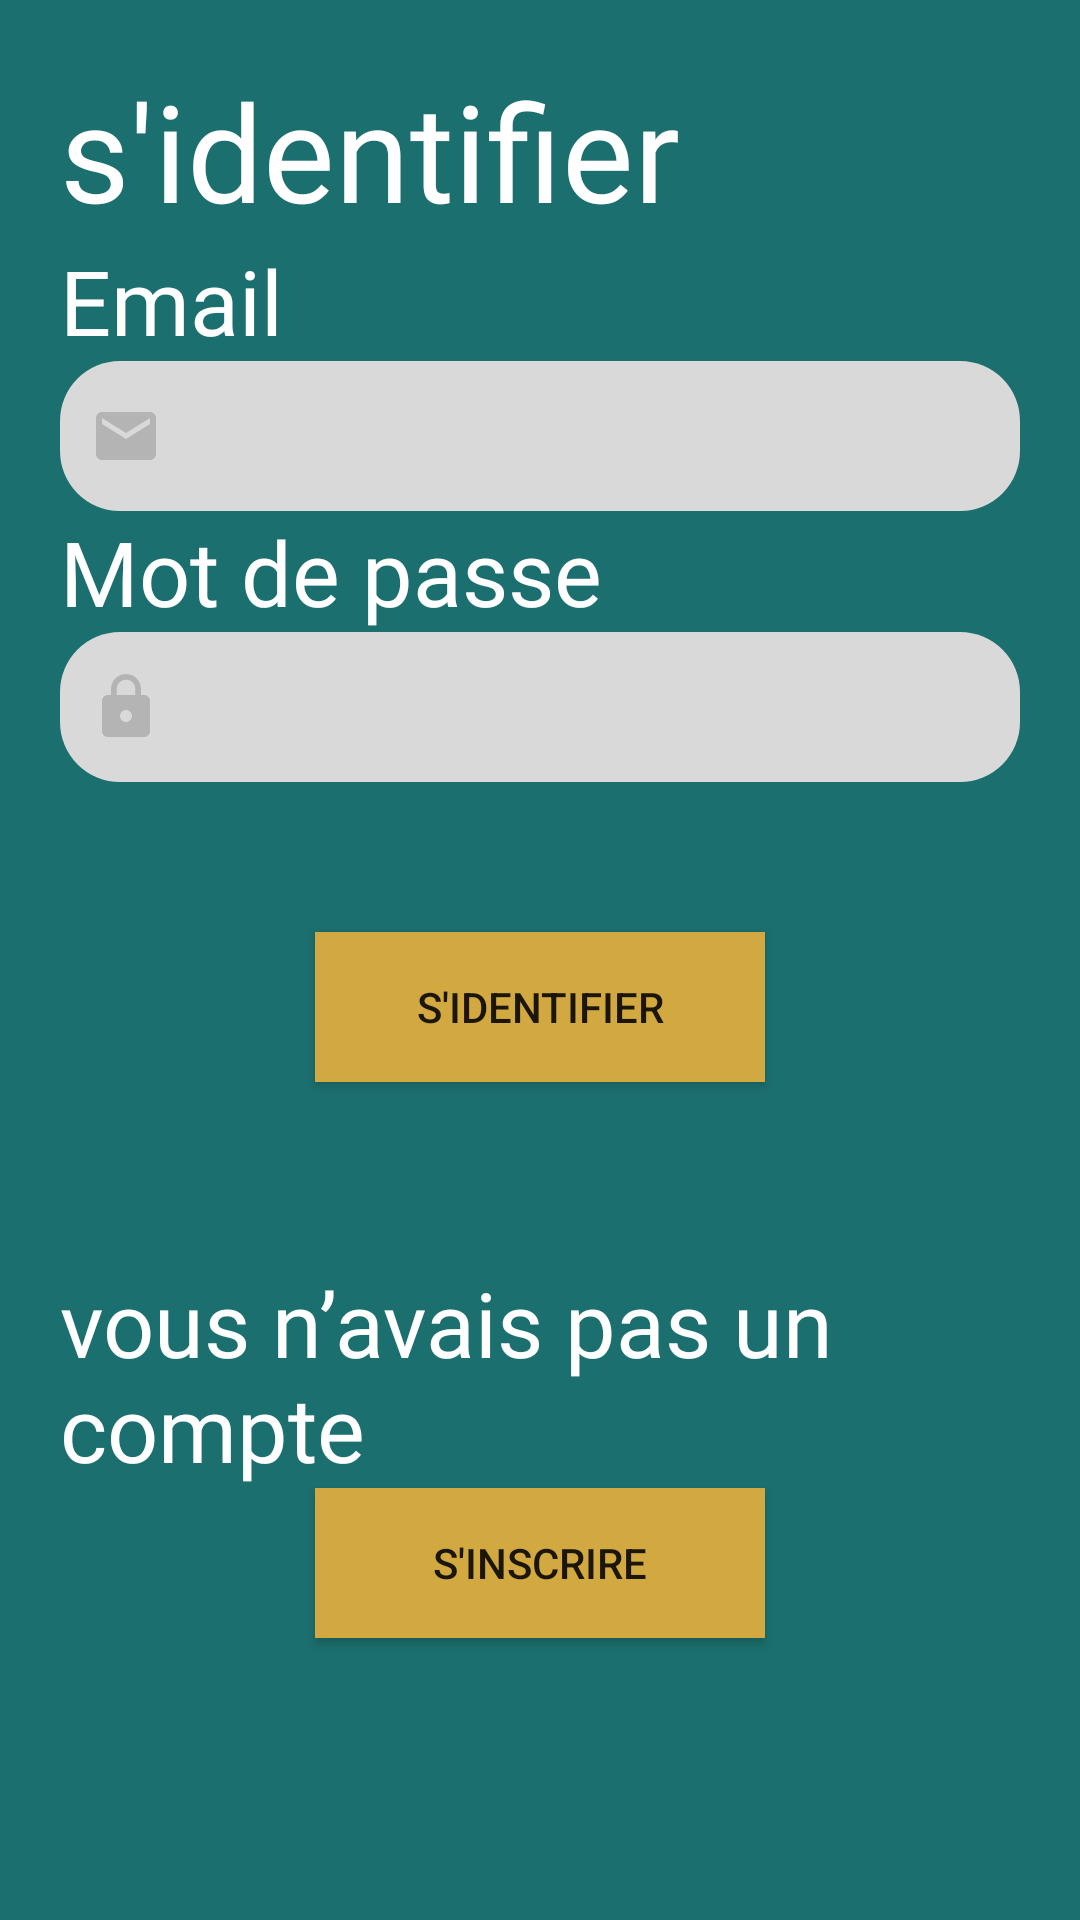

Here is an Android app screen rendered from its layout file. Give the layout XML and the strings, colors and styles it references.
<!-- AndroidManifest.xml: application theme Theme.Servini -->
<!-- res/layout/activity_login.xml -->
<?xml version="1.0" encoding="utf-8"?>
<RelativeLayout xmlns:android="http://schemas.android.com/apk/res/android"
    xmlns:app="http://schemas.android.com/apk/res-auto"
    xmlns:tools="http://schemas.android.com/tools"
    android:layout_width="match_parent"
    android:layout_height="match_parent"
    android:background="@color/vert"
    android:clipToOutline="true"
    tools:context=".Login"
    android:padding="20dp">
    <TextView
        android:id="@+id/identifier"
        android:layout_width="wrap_content"
        android:layout_height="wrap_content"
        android:layout_alignParentLeft="true"
        android:layout_alignParentTop="true"
        android:text="s'identifier"
        android:textAppearance="@style/login"
        android:gravity="center_horizontal|top"
        />
    <TextView
        android:id="@+id/email"
        android:layout_width="wrap_content"
        android:layout_height="wrap_content"
        android:layout_alignParentLeft="true"
        android:layout_below="@id/identifier"
        android:text="Email"
        android:textAppearance="@style/email"
        android:gravity="top"
        />
    <EditText
        android:id="@+id/EmailInput"
        android:layout_width="match_parent"
        android:layout_height="50dp"
        android:layout_alignParentLeft="true"
        android:layout_below="@id/email"
        android:inputType="textEmailAddress"
        android:background="@drawable/custom_input"
        android:drawableStart="@drawable/email"
        android:drawableLeft="@drawable/email"
        android:drawablePadding="12dp"
        android:padding="10dp"
        android:ems="10"/>
    <TextView
        android:id="@+id/password"
        android:layout_width="wrap_content"
        android:layout_height="wrap_content"
        android:layout_alignParentLeft="true"
        android:layout_below="@id/EmailInput"
        android:text="Mot de passe"
        android:textAppearance="@style/email"
        android:gravity="top"

        />
    <EditText
        android:id="@+id/PaswordInput"
        android:layout_width="match_parent"
        android:layout_height="50dp"
        android:layout_alignParentLeft="true"
        android:layout_below="@id/password"
        android:inputType="textPassword"
        android:background="@drawable/custom_input"
        android:drawableStart="@drawable/lock"
        android:drawableLeft="@drawable/lock"
        android:ems="10"
        android:padding="10dp"
        android:drawablePadding="12dp"
        />
    <Button
        android:id="@+id/login"
        android:layout_width="150dp"
        android:layout_height="50dp"
        android:layout_below="@id/PaswordInput"
        android:layout_marginTop="50dp"
        android:background="@drawable/custom_button2"
        android:text="S'identifier"
        android:layout_centerHorizontal="true"
        />
    <TextView
        android:id="@+id/pas_compte"
        android:layout_width="wrap_content"
        android:layout_height="wrap_content"
        android:layout_below="@id/login"
        android:layout_centerHorizontal="true"
        android:text="vous n’avais pas un compte"
        android:layout_marginTop="60dp"
        android:textAppearance="@style/email"
        android:gravity="top"

        />
    <Button
        android:id="@+id/signup"
        android:layout_width="150dp"
        android:layout_height="50dp"
        android:layout_below="@id/pas_compte"
        android:text="S'inscrire"
        android:background="@drawable/custom_button2"
        android:layout_centerHorizontal="true"
        />


</RelativeLayout>
<!-- resources referenced by this layout -->
<resources>
  <color name="vert">#1C6F6F</color>
  <!-- drawable custom_button2 (drawable) -->
  <?xml version="1.0" encoding="utf-8"?>
  <selector xmlns:android="http://schemas.android.com/apk/res/android">
      <item android:state_enabled="true">
          <shape android:shape="rectangle">
              <solid android:color="@color/marron"/>
          </shape>
      </item>
      <item android:state_enabled="true" android:state_hovered="true">
          <shape android:shape="rectangle">
              <solid android:color="@color/beige"/>
          </shape>
      </item>
  
  </selector>
  <!-- drawable custom_input (drawable) -->
  <?xml version="1.0" encoding="utf-8"?>
  <selector xmlns:android="http://schemas.android.com/apk/res/android">
          <item android:state_enabled="true" android:state_focused="true">
              <shape android:shape="rectangle">
                  <solid android:color="@color/gris"/>
                  <corners android:radius="20dp"/>
                  <stroke android:color="@color/grisfonce" android:width="2dp"/>
              </shape>
          </item>
  
          <item android:state_enabled="true">
              <shape android:shape="rectangle">
                  <solid android:color="@color/gris"/>
                  <corners android:radius="20dp"/>
              </shape>
          </item>
  
  </selector>
  <!-- drawable email (drawable) -->
  <vector android:alpha="0.75" android:height="24dp"
      android:tint="#A7A7A7" android:viewportHeight="24"
      android:viewportWidth="24" android:width="24dp" xmlns:android="http://schemas.android.com/apk/res/android">
      <path android:fillColor="@android:color/white" android:pathData="M20,4L4,4c-1.1,0 -1.99,0.9 -1.99,2L2,18c0,1.1 0.9,2 2,2h16c1.1,0 2,-0.9 2,-2L22,6c0,-1.1 -0.9,-2 -2,-2zM20,8l-8,5 -8,-5L4,6l8,5 8,-5v2z"/>
  </vector>
  <!-- drawable lock (drawable) -->
  <vector android:alpha="0.75" android:height="24dp"
      android:tint="#A7A7A7" android:viewportHeight="24"
      android:viewportWidth="24" android:width="24dp" xmlns:android="http://schemas.android.com/apk/res/android">
      <path android:fillColor="@android:color/white" android:pathData="M18,8h-1L17,6c0,-2.76 -2.24,-5 -5,-5S7,3.24 7,6v2L6,8c-1.1,0 -2,0.9 -2,2v10c0,1.1 0.9,2 2,2h12c1.1,0 2,-0.9 2,-2L20,10c0,-1.1 -0.9,-2 -2,-2zM12,17c-1.1,0 -2,-0.9 -2,-2s0.9,-2 2,-2 2,0.9 2,2 -0.9,2 -2,2zM15.1,8L8.9,8L8.9,6c0,-1.71 1.39,-3.1 3.1,-3.1 1.71,0 3.1,1.39 3.1,3.1v2z"/>
  </vector>
  <style name="email">
          <item name="android:textSize">30sp</item>
          <item name="android:textColor">#FFFFFF</item>
          <item name="android:fontFamily">@font/jaldi</item>
      </style>
  <style name="login">
          <item name="android:textSize">45sp</item>
          <item name="android:textColor">#FFFFFF</item>
          <item name="android:fontFamily">@font/kadwa</item>
      </style>
  <style name="Theme.Servini" parent="Theme.AppCompat.Light.NoActionBar">
          
          <item name="colorPrimary">@color/white</item>
          <item name="colorPrimaryVariant">@color/vert</item>
          <item name="colorOnPrimary">@color/marron</item>
          
          <item name="colorSecondary">@color/teal_200</item>
          <item name="colorSecondaryVariant">@color/teal_700</item>
          <item name="colorOnSecondary">@color/black</item>
          
          <item name="android:statusBarColor" tools:targetApi="l">?attr/colorPrimaryVariant</item>
          
      </style>
  <color name="marron">#D2A940</color>
  <color name="beige">#BDA245</color>
  <color name="gris">#D9D9D9</color>
  <color name="grisfonce">#706D6D</color>
  <color name="white">#FFFFFFFF</color>
  <color name="teal_200">#FF03DAC5</color>
  <color name="teal_700">#FF018786</color>
  <color name="black">#FF000000</color>
</resources>
